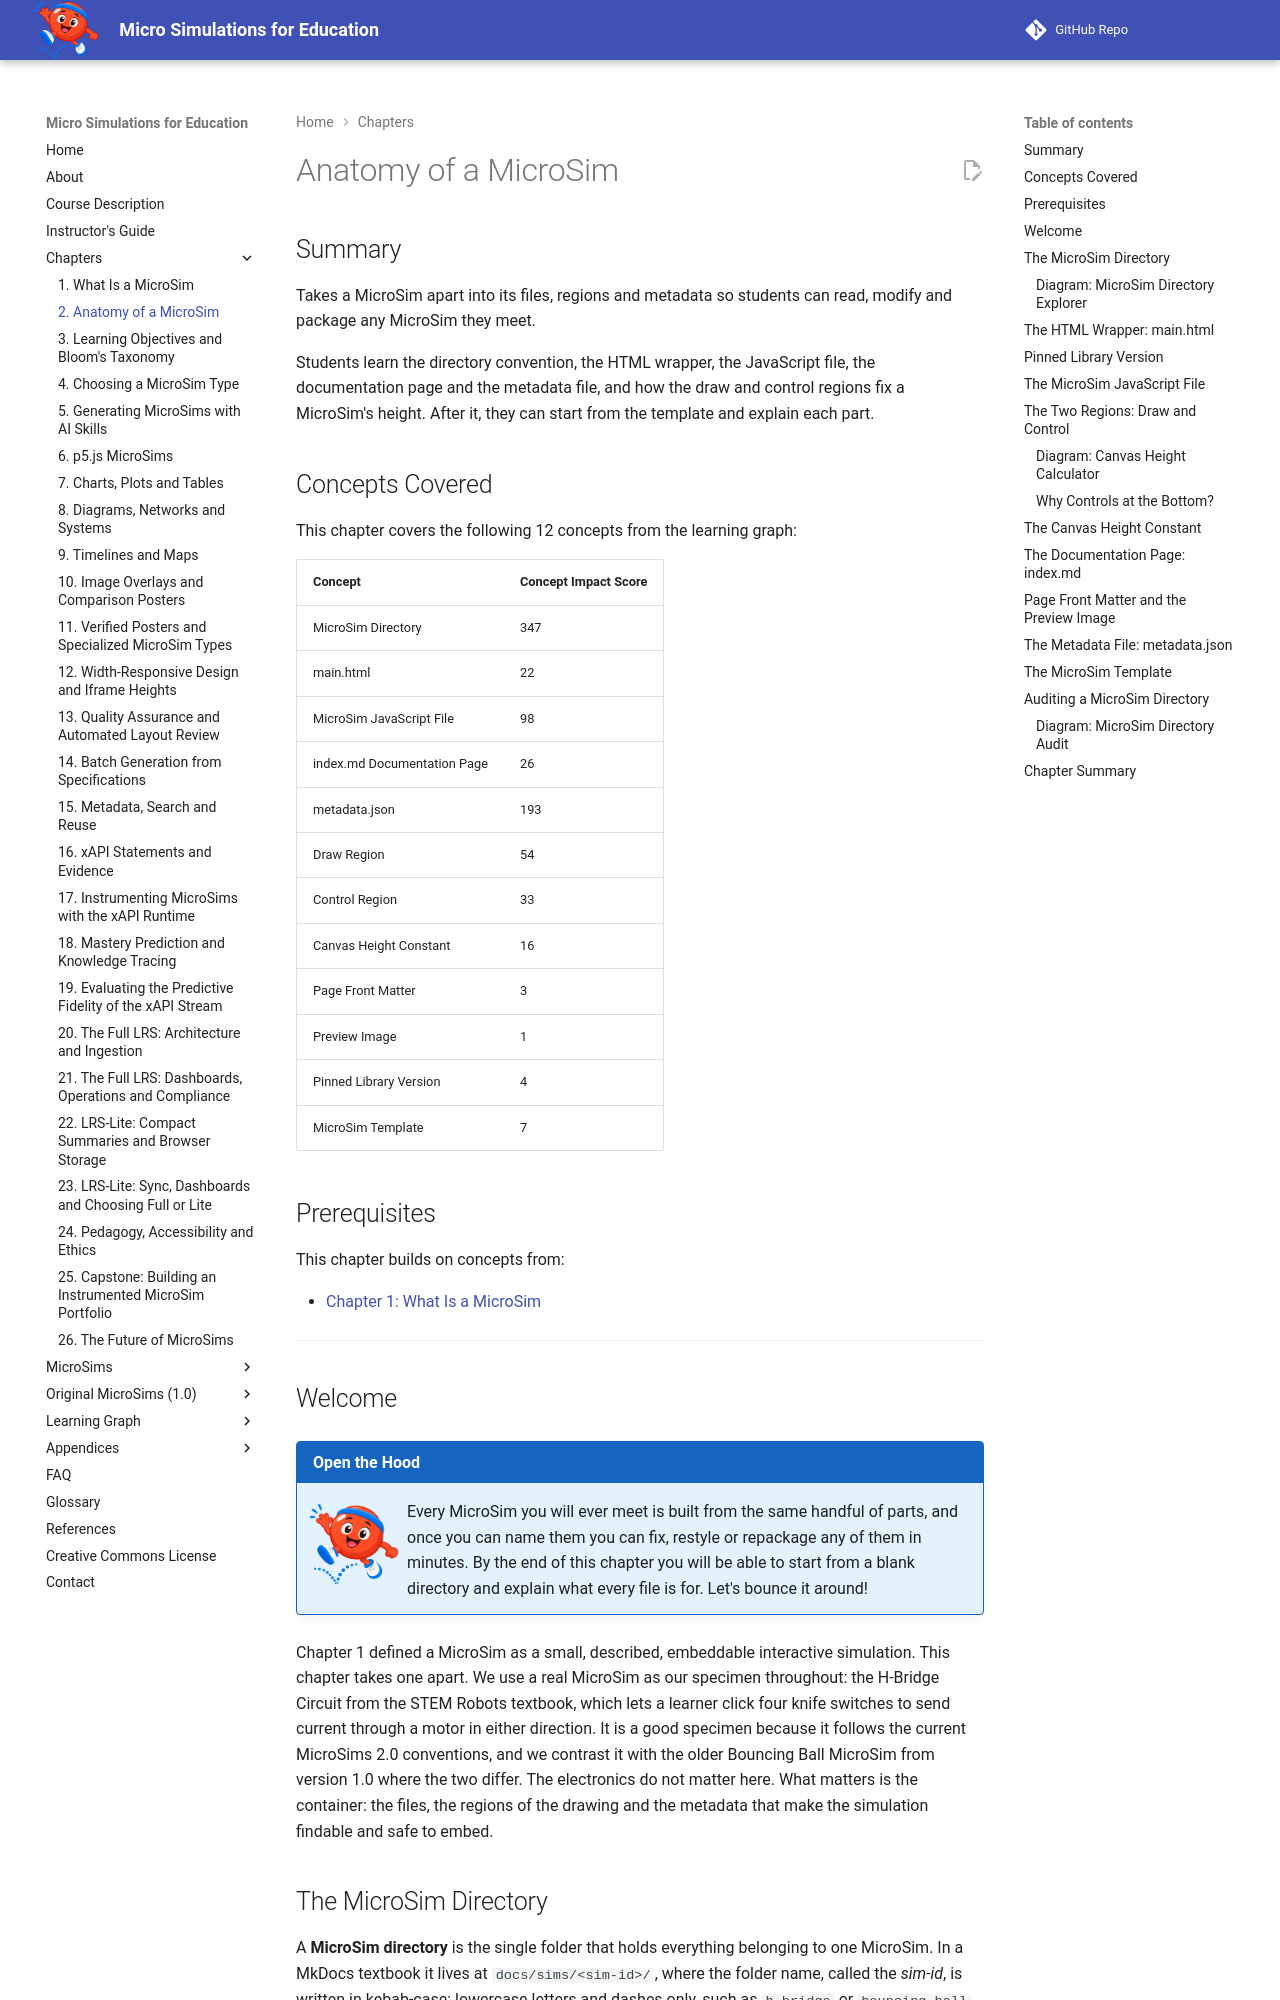

repository: dmccreary/microsims · page: chapters/02-anatomy-of-a-microsim/index.html · generator: mkdocs

---
title: Anatomy of a MicroSim
description: Takes a MicroSim apart into its directory, files, regions and metadata so you can read, modify and package any MicroSim you meet.
generated_by: claude skill chapter-content-generator
date: 2026-09-30 10:13:16
version: 1.10
---

# Anatomy of a MicroSim

## Summary

Takes a MicroSim apart into its files, regions and metadata so students can read, modify and package any MicroSim they meet.

Students learn the directory convention, the HTML wrapper, the JavaScript file, the documentation page and the metadata file, and how the draw and control regions fix a MicroSim's height. After it, they can start from the template and explain each part.

## Concepts Covered

This chapter covers the following 12 concepts from the learning graph:

| Concept | Concept Impact Score |
|---------|-----------------------|
| MicroSim Directory | 347 |
| main.html | 22 |
| MicroSim JavaScript File | 98 |
| index.md Documentation Page | 26 |
| metadata.json | 193 |
| Draw Region | 54 |
| Control Region | 33 |
| Canvas Height Constant | 16 |
| Page Front Matter | 3 |
| Preview Image | 1 |
| Pinned Library Version | 4 |
| MicroSim Template | 7 |

## Prerequisites

This chapter builds on concepts from:

- [Chapter 1: What Is a MicroSim](../01-what-is-a-microsim/index.md)

---


## Welcome

!!! mascot-welcome "Open the Hood"
    ![Bounce waving welcome](../../img/mascot/welcome.png){ class="mascot-admonition-img" }
    Every MicroSim you will ever meet is built from the same handful of parts, and once you can name them you can fix, restyle or repackage any of them in minutes. By the end of this chapter you will be able to start from a blank directory and explain what every file is for. Let's bounce it around!

Chapter 1 defined a MicroSim as a small, described, embeddable interactive simulation. This chapter takes one apart. We use a real MicroSim as our specimen throughout: the H-Bridge Circuit from the STEM Robots textbook, which lets a learner click four knife switches to send current through a motor in either direction. It is a good specimen because it follows the current MicroSims 2.0 conventions, and we contrast it with the older Bouncing Ball MicroSim from version 1.0 where the two differ. The electronics do not matter here. What matters is the container: the files, the regions of the drawing and the metadata that make the simulation findable and safe to embed.
